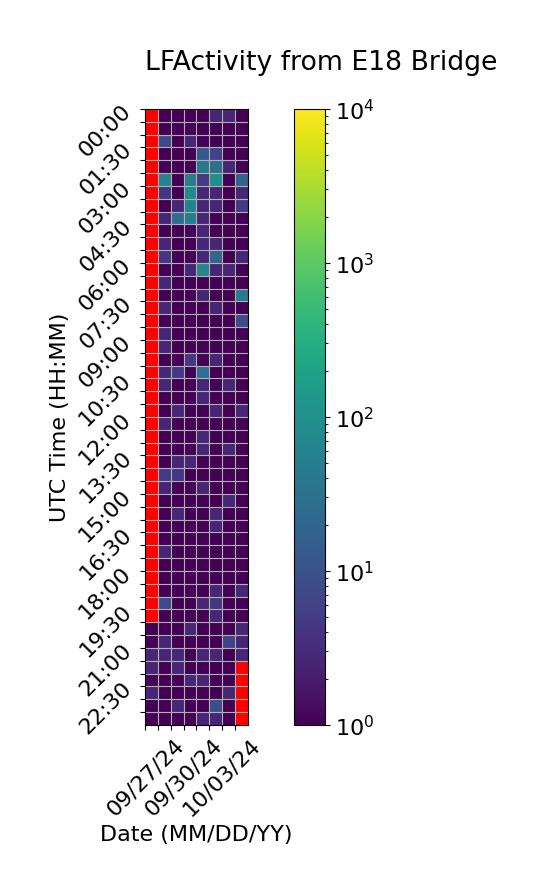

Source data for this figure (header and first rows):
Time (UTC), 09/27/24, 09/28/24, 09/29/24, 09/30/24, 10/01/24, 10/02/24, 10/03/24, 10/04/24
00:00, , 1.0, 1.0, 1.0, 1.0, 2.667, 2.667, 1.0
00:30, , 1.0, 1.0, 1.0, 1.0, 1.0, 1.0, 1.0
01:00, , 8.0, 1.0, 2.667, 1.0, 1.0, 1.0, 1.0
01:30, , 1.0, 1.0, 1.0, 12.67, 6.333, 1.0, 1.0
02:00, , 1.0, 1.0, 1.0, 40.67, 32.67, 2.667, 1.0
02:30, , 60.33, 1.0, 50.67, 4.667, 100.7, 1.0, 20.33
03:00, , 4.333, 1.0, 80.33, 2.667, 2.667, 1.0, 2.667
03:30, , 1.0, 2.667, 62.33, 2.667, 2.667, 1.0, 4.667
04:00, , 2.667, 26.67, 50.67, 2.667, 1.0, 1.0, 1.0
04:30, , 1.0, 1.0, 1.0, 2.667, 1.0, 1.0, 1.0
05:00, , 2.667, 1.0, 1.0, 2.667, 2.667, 1.0, 1.0
05:30, , 4.333, 1.0, 1.0, 2.667, 20.67, 1.0, 2.667
06:00, , 1.0, 1.0, 2.667, 68.67, 2.667, 2.667, 1.0
06:30, , 2.667, 1.0, 1.0, 1.0, 1.0, 1.0, 1.0
07:00, , 1.0, 1.0, 1.0, 2.667, 1.0, 1.0, 44.67
07:30, , 2.667, 1.0, 1.0, 1.0, 2.667, 1.0, 1.0
08:00, , 1.0, 1.0, 1.0, 1.0, 1.0, 1.0, 8.333
08:30, , 2.667, 1.0, 1.0, 1.0, 1.0, 1.0, 1.0
09:00, , 2.667, 1.0, 1.0, 1.0, 1.0, 1.0, 1.0
09:30, , 1.0, 1.0, 4.667, 1.0, 2.667, 1.0, 1.0
10:00, , 2.667, 4.667, 1.0, 28.67, 1.0, 1.0, 1.0
10:30, , 2.667, 1.0, 1.0, 2.667, 1.0, 2.667, 1.0
11:00, , 1.0, 1.0, 1.0, 2.667, 1.0, 1.0, 1.0
11:30, , 1.0, 2.667, 1.0, 1.0, 2.667, 1.0, 2.667
12:00, , 2.667, 1.0, 1.0, 1.0, 1.0, 1.0, 1.0
12:30, , 1.0, 1.0, 1.0, 2.667, 1.0, 1.0, 1.0
13:00, , 1.0, 1.0, 1.0, 2.667, 1.0, 2.667, 1.0
13:30, , 1.0, 2.667, 2.667, 1.0, 1.0, 1.0, 1.0
14:00, , 4.667, 4.333, 1.0, 1.0, 1.0, 1.0, 1.0
14:30, , 2.667, 1.0, 1.0, 2.667, 1.0, 1.0, 1.0
15:00, , 1.0, 1.0, 1.0, 1.0, 1.0, 2.667, 1.0
15:30, , 1.0, 2.667, 1.0, 1.0, 2.667, 1.0, 1.0
16:00, , 1.0, 1.0, 1.0, 1.0, 2.667, 1.0, 1.0
16:30, , 1.0, 1.0, 1.0, 1.0, 1.0, 1.0, 1.0
17:00, , 2.667, 1.0, 1.0, 1.0, 1.0, 1.0, 1.0
17:30, , 1.0, 1.0, 1.0, 1.0, 1.0, 1.0, 1.0
18:00, , 1.0, 1.0, 1.0, 1.0, 1.0, 1.0, 1.0
18:30, , 1.0, 1.0, 1.0, 1.0, 2.667, 1.0, 2.667
19:00, , 8.0, 1.0, 1.0, 2.667, 4.333, 1.0, 1.0
19:30, , 1.0, 1.0, 1.0, 1.0, 2.667, 1.0, 1.0
20:00, 0.3333, 1.0, 1.0, 2.667, 1.0, 1.0, 1.0, 2.667
20:30, 1.0, 2.667, 1.0, 1.0, 1.0, 1.0, 6.333, 2.667
21:00, 2.667, 2.667, 2.667, 1.0, 2.667, 2.667, 1.0, 2.667
21:30, 2.667, 1.0, 2.667, 1.0, 1.0, 1.0, 1.0, 
22:00, 1.0, 1.0, 1.0, 2.667, 2.667, 1.0, 1.0, 
22:30, 2.667, 1.0, 1.0, 1.0, 1.0, 1.0, 2.667, 
23:00, 1.0, 1.0, 2.667, 1.0, 1.0, 8.667, 1.0, 
23:30, 1.0, 1.0, 1.0, 1.0, 2.667, 2.667, 1.0, 
